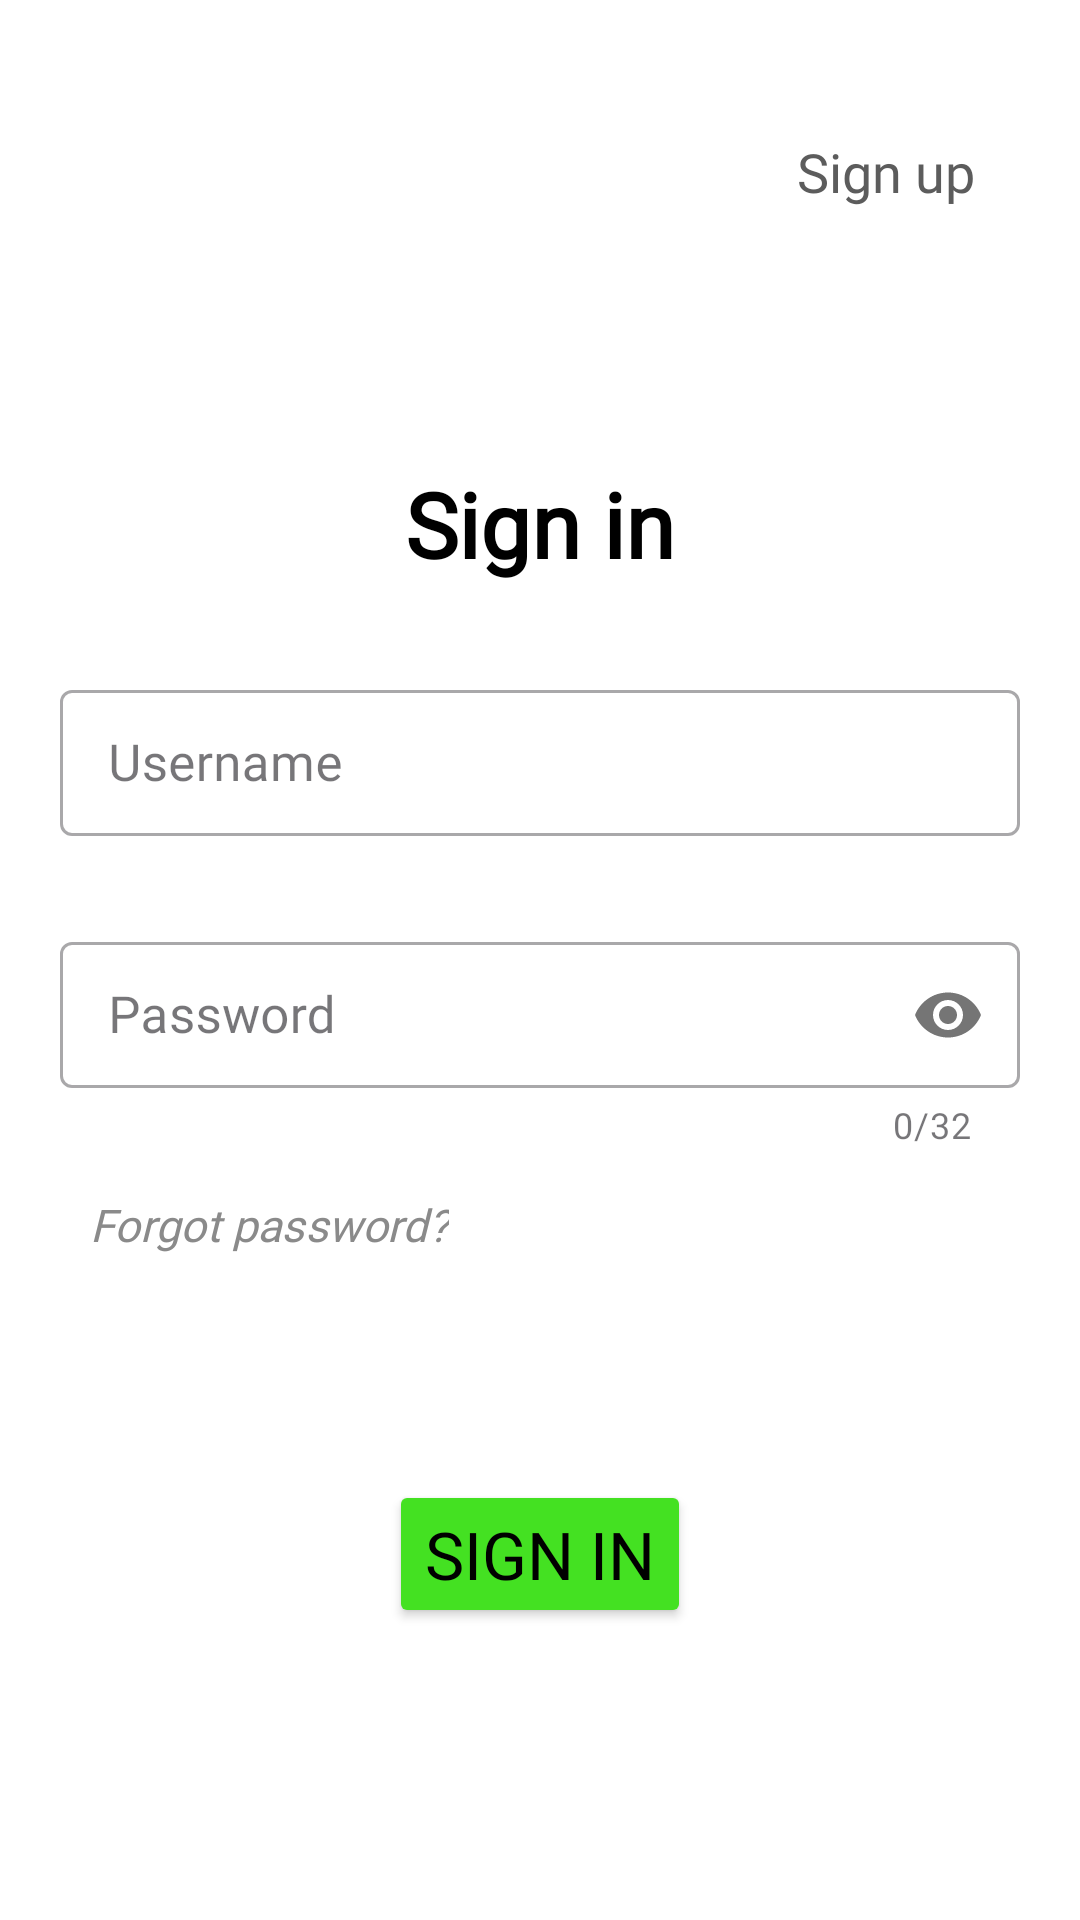

Write the Android layout XML for this screen, with the resource values it uses.
<!-- AndroidManifest.xml: application theme Base.Theme.MangaHubApp -->
<!-- res/layout/activity_login.xml -->
<?xml version="1.0" encoding="utf-8"?>
<LinearLayout xmlns:android="http://schemas.android.com/apk/res/android"
    xmlns:app="http://schemas.android.com/apk/res-auto"
    xmlns:tools="http://schemas.android.com/tools"
    android:layout_width="match_parent"
    android:layout_height="match_parent"
    android:background="#FFFFFF"
    android:orientation="vertical"
    tools:context=".ui.activity.LoginPage">

    <TextView
        android:id="@+id/textSingUp"
        android:layout_width="wrap_content"
        android:layout_height="wrap_content"
        android:layout_gravity="right"
        android:layout_marginTop="45dp"
        android:layout_marginRight="35dp"
        android:fontFamily="@font/alata"
        android:onClick="registration"
        android:text="Sign up"
        android:textColor="#5C5C5C"
        android:textSize="18dp" />

    <TextView
        android:id="@+id/mainText"
        android:layout_width="wrap_content"
        android:layout_height="wrap_content"
        android:layout_gravity="center_horizontal"
        android:layout_marginTop="85dp"
        android:fontFamily="@font/alata"
        android:text="Sign in"
        android:textColor="#000000"
        android:textSize="30dp"
        android:textStyle="bold" />


    <com.google.android.material.textfield.TextInputLayout
        android:id="@+id/loginContainer"
        style="@style/Widget.MaterialComponents.TextInputLayout.OutlinedBox.Dense"
        android:layout_width="match_parent"
        android:layout_height="wrap_content"
        android:layout_marginHorizontal="20dp"
        android:layout_marginTop="30dp"
        app:helperText=""
        app:helperTextTextColor="@android:color/holo_red_dark"
        app:layout_constraintEnd_toEndOf="parent"
        app:layout_constraintStart_toStartOf="parent"
        app:layout_constraintTop_toTopOf="parent">

        <com.google.android.material.textfield.TextInputEditText
            android:id="@+id/loginEditText"
            android:layout_width="match_parent"
            android:layout_height="match_parent"
            android:fontFamily="@font/alata"
            android:hint="Username"
            android:inputType="text"
            android:lines="1"
            android:textColor="#000000"
            android:textColorHint="#555555"
            android:textSize="17dp" />


    </com.google.android.material.textfield.TextInputLayout>


    <com.google.android.material.textfield.TextInputLayout
        android:id="@+id/passwordContainer"
        style="@style/Widget.MaterialComponents.TextInputLayout.OutlinedBox.Dense"
        android:layout_width="match_parent"
        android:layout_height="wrap_content"
        android:layout_marginHorizontal="20dp"
        android:layout_marginTop="30dp"
        app:counterEnabled="true"
        app:counterMaxLength="32"
        app:helperText=""
        app:helperTextTextColor="@android:color/holo_red_dark"
        app:layout_constraintEnd_toEndOf="parent"
        app:layout_constraintStart_toStartOf="parent"
        app:layout_constraintTop_toBottomOf="@id/loginContainer"
        app:passwordToggleEnabled="true">

        <com.google.android.material.textfield.TextInputEditText
            android:id="@+id/passwordEditText"
            android:layout_width="match_parent"
            android:layout_height="match_parent"
            android:fontFamily="@font/alata"
            android:hint="Password"
            android:inputType="textPassword"
            android:lines="1"
            android:maxLength="32"
            android:textColor="#000000"
            android:textColorHint="#555555"
            android:textSize="17dp" />


    </com.google.android.material.textfield.TextInputLayout>


    <TextView
        android:id="@+id/textForgotPassword"
        android:layout_width="wrap_content"
        android:layout_height="wrap_content"
        android:layout_marginLeft="30dp"
        android:layout_marginTop="15dp"
        android:fontFamily="@font/alata"
        android:onClick="forgotPassword"
        android:text="Forgot password?"
        android:textColor="#8A8A8A"
        android:textSize="15dp"
        android:textStyle="italic" />

    <Button
        android:id="@+id/button"
        android:layout_width="wrap_content"
        android:layout_height="wrap_content"
        android:layout_gravity="center_horizontal"
        android:layout_marginTop="75dp"
        android:backgroundTint="#44E122"
        android:fontFamily="@font/alata"
        android:onClick="login"
        android:text="Sign in"
        android:textColor="@color/black"
        android:textSize="22dp" />
</LinearLayout>
<!-- resources referenced by this layout -->
<resources>
  <color name="black">#FF000000</color>
  <style name="Base.Theme.MangaHubApp" parent="Theme.Material3.DayNight.NoActionBar">
          
          <item name="colorPrimary">@color/green</item>
          <item name="colorPrimaryVariant">@color/green</item>
          <item name="colorOnPrimary">#000000</item>
          
          <item name="colorSecondary">@color/green</item>
          <item name="colorSecondaryVariant">@color/black</item>
          <item name="colorOnSecondary">#000000</item>
          
          <item name="android:statusBarColor" tools:targetApi="34">?attr/colorPrimaryVariant</item>
          
      </style>
  <color name="green">#4BED28</color>
</resources>
